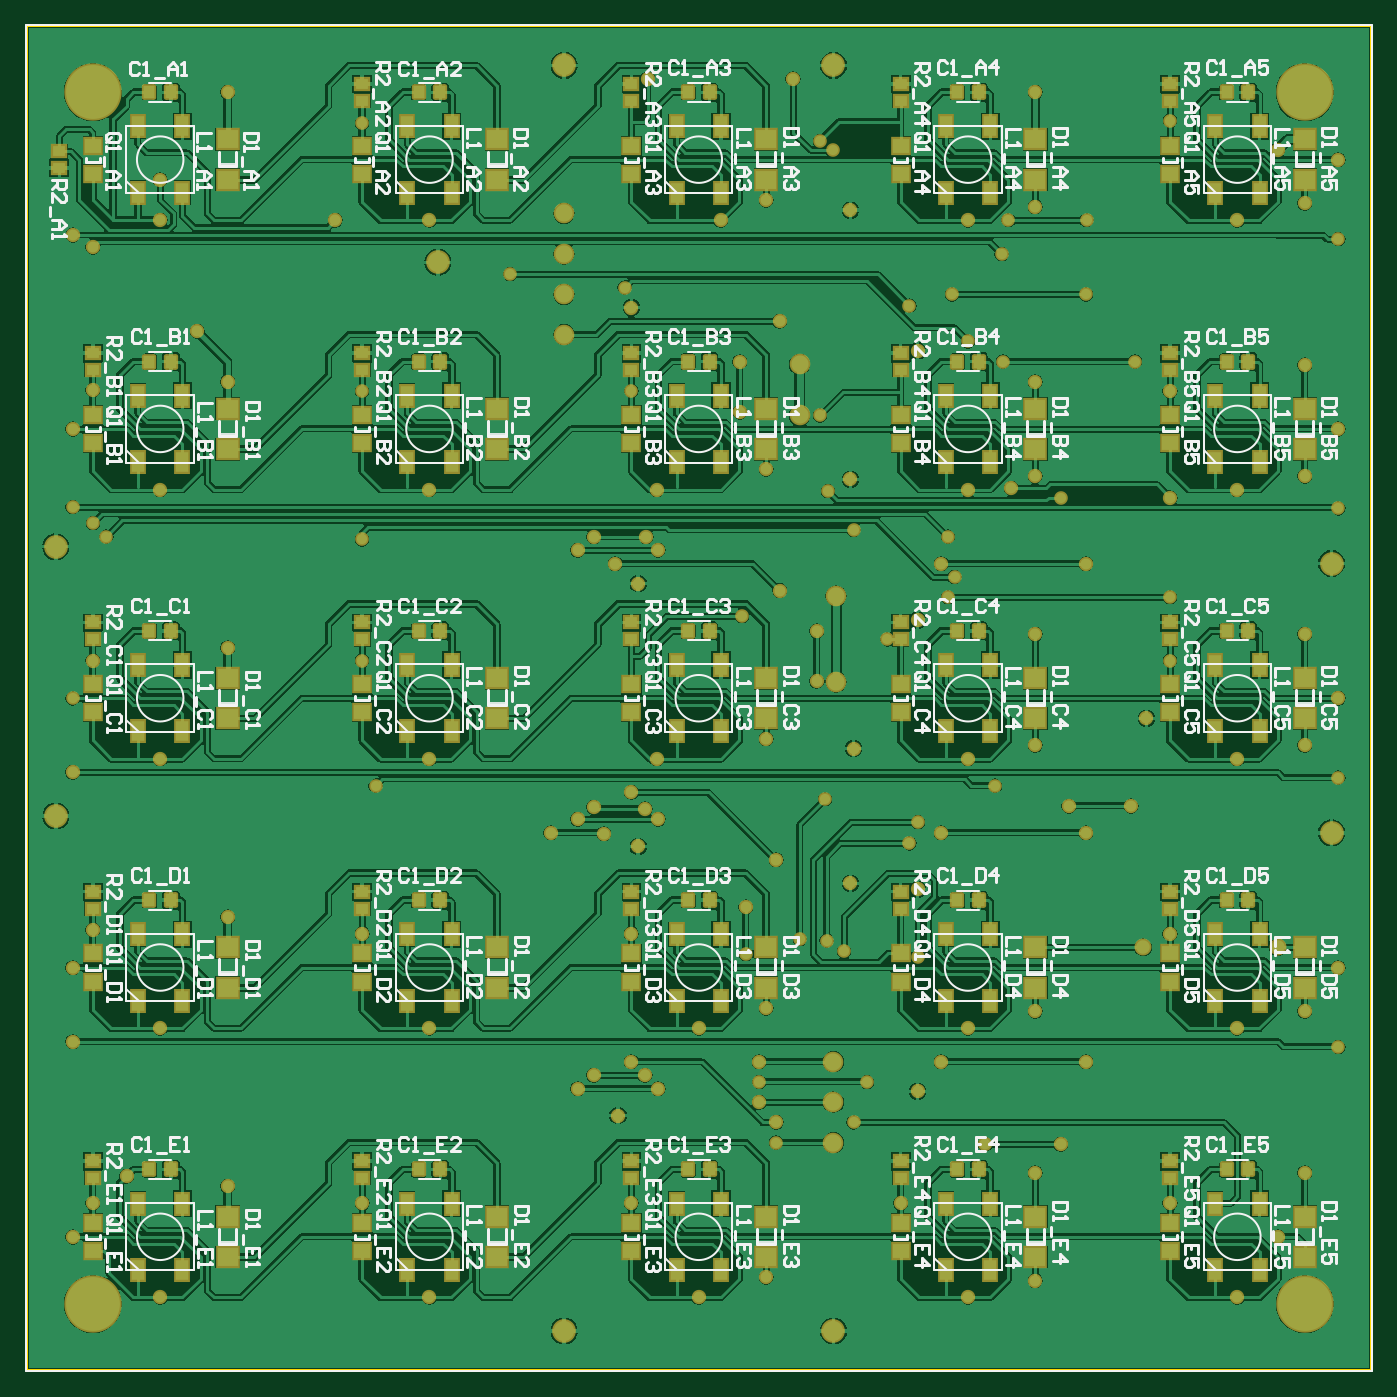
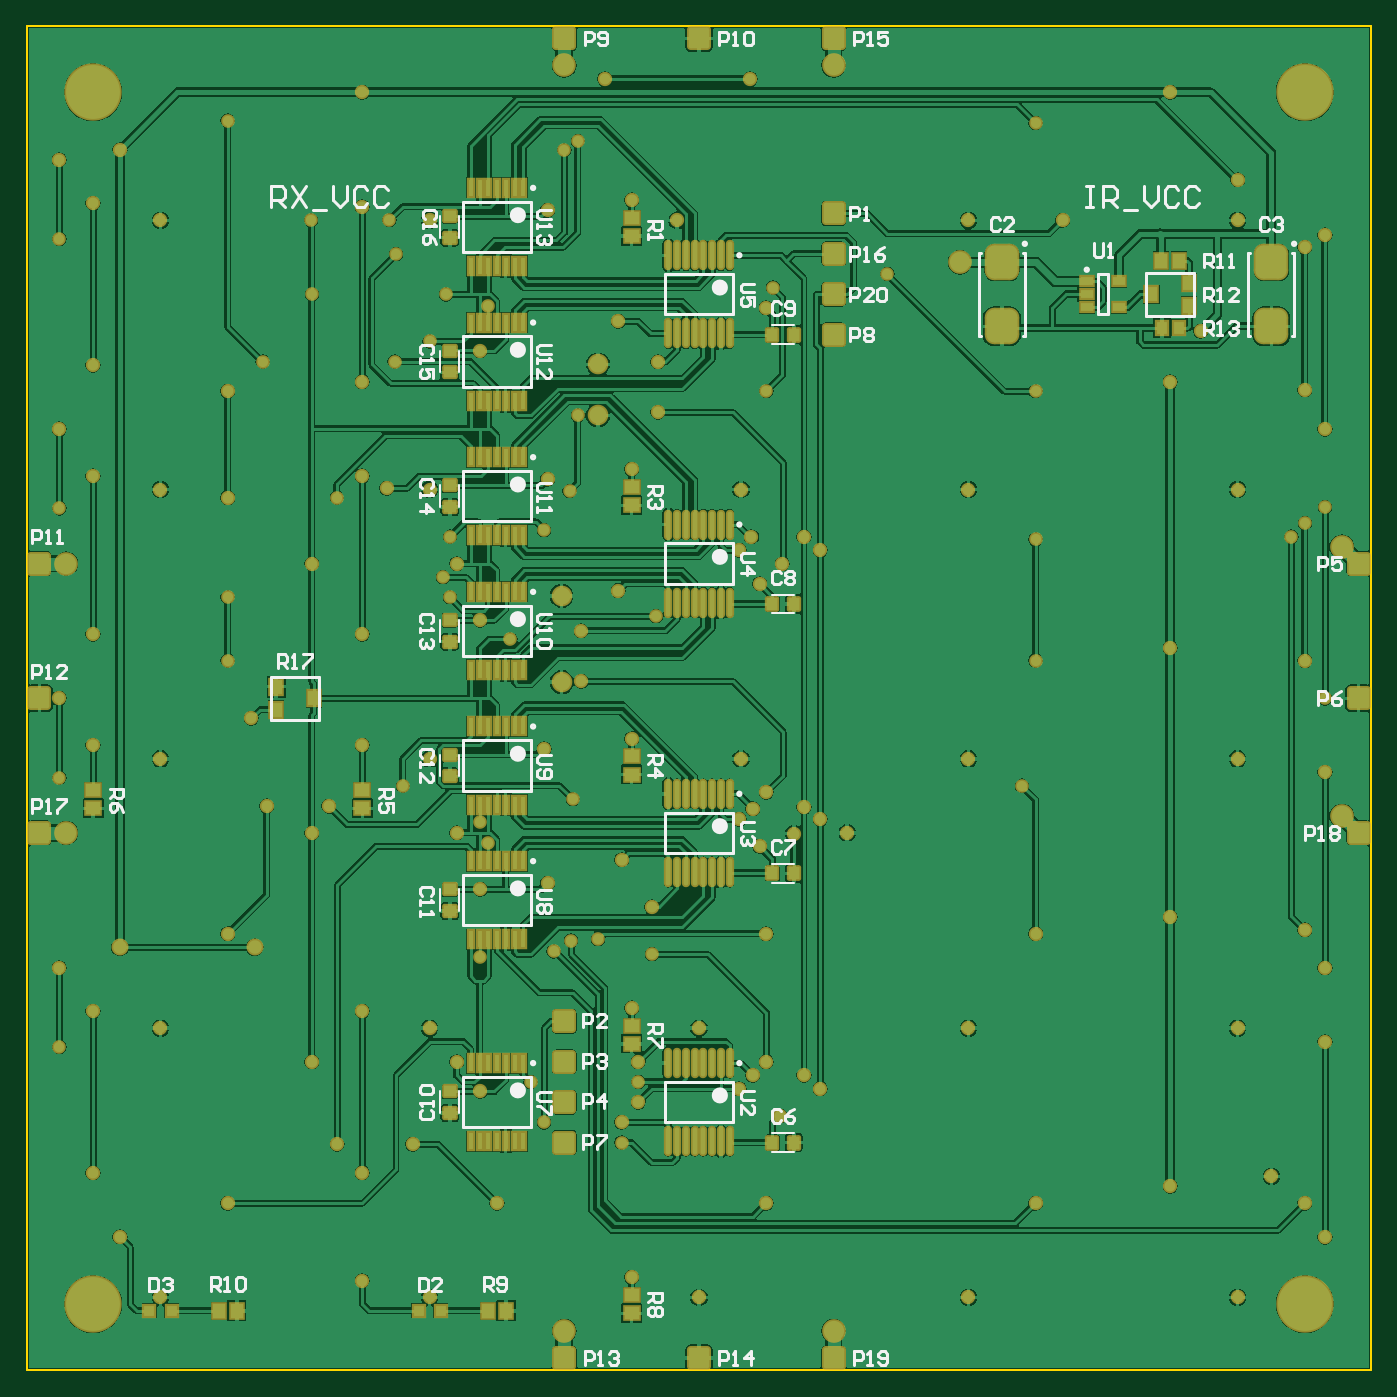
Circuit board: 7 layer files. Board 99.8 x 99.8 mm.
- bottom_copper: Panel.GBL (159055 bytes)
- bottom_silk: Panel.GBO (22078 bytes)
- bottom_mask: Panel.GBS (11652 bytes)
- outline: Panel.GKO (532 bytes)
- top_copper: Panel.GTL (200194 bytes)
- top_silk: Panel.GTO (70017 bytes)
- top_mask: Panel.GTS (11193 bytes)

=== bottom_copper: Panel.GBL (159055 bytes, source omitted) ===
=== bottom_silk: Panel.GBO (22078 bytes, source omitted) ===
=== bottom_mask: Panel.GBS (11652 bytes, source omitted) ===
=== outline: Panel.GKO ===
G04 This is an RS-274x file exported by *
G04 gerbv version 2.6.1 *
G04 More information is available about gerbv at *
G04 http://gerbv.geda-project.org/ *
G04 --End of header info--*
%MOIN*%
%FSLAX34Y34*%
%IPPOS*%
G04 --Define apertures--*
%ADD10C,0.0079*%
%ADD11C,0.0050*%
%ADD12R,0.0512X0.0080*%
G04 --Start main section--*
G54D11*
G01X0003974Y0043270D02*
G01X0043270Y0043270D01*
G01X0043270Y0003974D02*
G01X0043270Y0043270D01*
G01X0003974Y0003974D02*
G01X0043270Y0003974D01*
G01X0003974Y0003974D02*
G01X0003974Y0043270D01*
M02*

=== top_copper: Panel.GTL (200194 bytes, source omitted) ===
=== top_silk: Panel.GTO (70017 bytes, source omitted) ===
=== top_mask: Panel.GTS (11193 bytes, source omitted) ===
